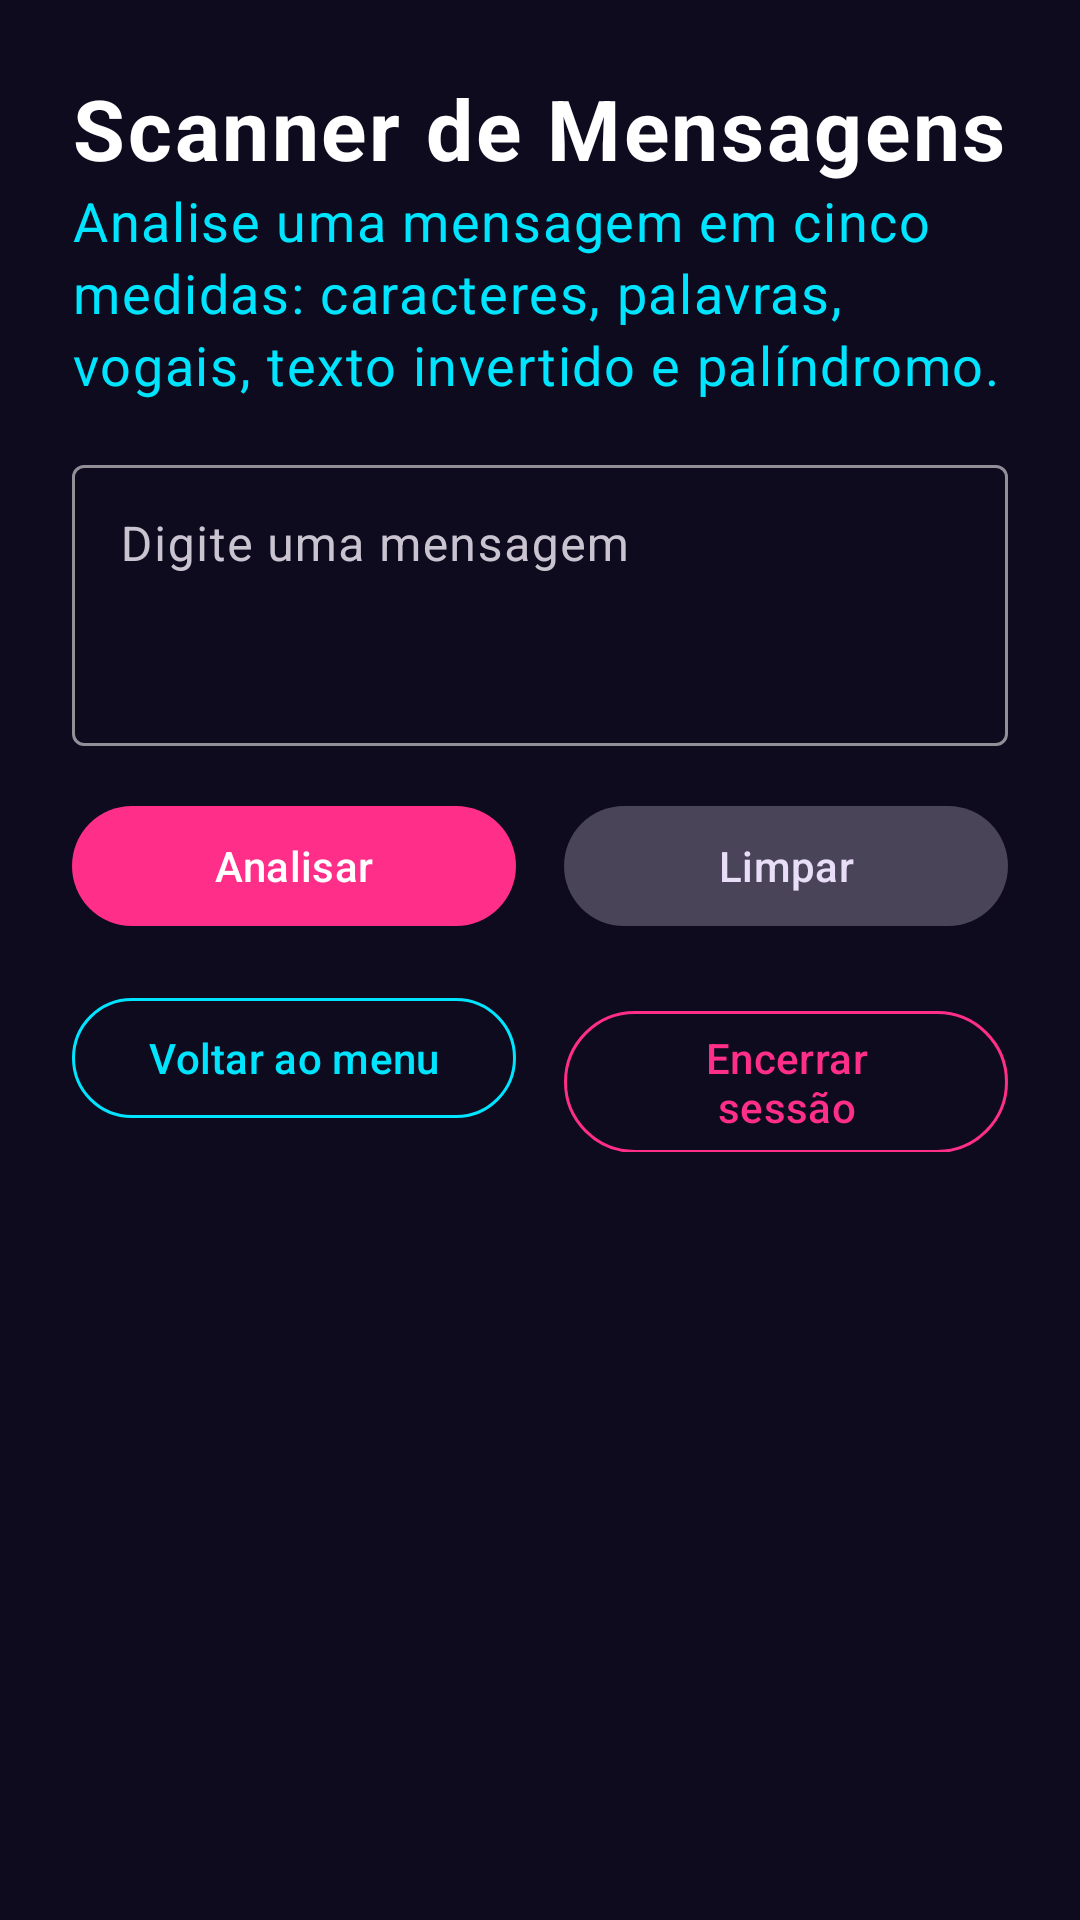

Reconstruct the res/layout file that produces this screen, plus the resources it refers to.
<!-- AndroidManifest.xml: application theme Theme.PocketArcade -->
<!-- res/layout/activity_scanner.xml -->
<?xml version="1.0" encoding="utf-8"?>
<androidx.core.widget.NestedScrollView xmlns:android="http://schemas.android.com/apk/res/android"
    android:id="@+id/raiz"
    android:layout_width="match_parent"
    android:layout_height="match_parent"
    android:clipToPadding="false"
    android:fillViewport="true">

    <LinearLayout
        android:layout_width="match_parent"
        android:layout_height="wrap_content"
        android:orientation="vertical"
        android:padding="@dimen/espaco_grande">

        <TextView
            style="@style/Texto.Titulo"
            android:layout_width="match_parent"
            android:layout_height="wrap_content"
            android:text="@string/modulo_scanner" />

        <TextView
            style="@style/Texto.Subtitulo"
            android:layout_width="match_parent"
            android:layout_height="wrap_content"
            android:layout_marginBottom="@dimen/espaco_medio"
            android:text="@string/desc_scanner" />

        <com.google.android.material.textfield.TextInputLayout
            android:id="@+id/tilMensagem"
            android:layout_width="match_parent"
            android:layout_height="wrap_content"
            android:hint="@string/hint_mensagem">

            <com.google.android.material.textfield.TextInputEditText
                android:id="@+id/etMensagem"
                android:layout_width="match_parent"
                android:layout_height="wrap_content"
                android:gravity="top|start"
                android:inputType="textMultiLine|textCapSentences"
                android:minLines="3" />
        </com.google.android.material.textfield.TextInputLayout>

        <LinearLayout
            android:layout_width="match_parent"
            android:layout_height="wrap_content"
            android:layout_marginTop="@dimen/espaco_medio"
            android:orientation="horizontal">

            <com.google.android.material.button.MaterialButton
                android:id="@+id/btnAnalisar"
                android:layout_width="0dp"
                android:layout_height="wrap_content"
                android:layout_marginEnd="@dimen/espaco_pequeno"
                android:layout_weight="1"
                android:text="@string/analisar" />

            <com.google.android.material.button.MaterialButton
                android:id="@+id/btnLimpar"
                style="@style/Widget.Material3.Button.TonalButton"
                android:layout_width="0dp"
                android:layout_height="wrap_content"
                android:layout_marginStart="@dimen/espaco_pequeno"
                android:layout_weight="1"
                android:text="@string/limpar" />
        </LinearLayout>

        <TableLayout
            android:id="@+id/painelResultado"
            android:layout_width="match_parent"
            android:layout_height="wrap_content"
            android:layout_marginTop="@dimen/espaco_grande"
            android:background="@drawable/bg_card"
            android:padding="@dimen/espaco_medio"
            android:shrinkColumns="1"
            android:stretchColumns="1"
            android:visibility="gone">

            <TableRow android:paddingBottom="@dimen/espaco_pequeno">

                <TextView
                    style="@style/Texto.Subtitulo"
                    android:layout_width="wrap_content"
                    android:layout_height="wrap_content"
                    android:text="@string/medida"
                    android:textStyle="bold" />

                <TextView
                    style="@style/Texto.Subtitulo"
                    android:layout_width="wrap_content"
                    android:layout_height="wrap_content"
                    android:gravity="end"
                    android:text="@string/resultado"
                    android:textStyle="bold" />
            </TableRow>

            <TableRow android:paddingVertical="@dimen/espaco_pequeno">

                <TextView
                    style="@style/Texto.Corpo"
                    android:layout_width="wrap_content"
                    android:layout_height="wrap_content"
                    android:text="@string/medida_caracteres" />

                <TextView
                    android:id="@+id/tvCaracteres"
                    style="@style/Texto.Corpo"
                    android:layout_width="wrap_content"
                    android:layout_height="wrap_content"
                    android:gravity="end"
                    android:textColor="@color/text_primary"
                    android:textStyle="bold" />
            </TableRow>

            <TableRow android:paddingVertical="@dimen/espaco_pequeno">

                <TextView
                    style="@style/Texto.Corpo"
                    android:layout_width="wrap_content"
                    android:layout_height="wrap_content"
                    android:text="@string/medida_palavras" />

                <TextView
                    android:id="@+id/tvPalavras"
                    style="@style/Texto.Corpo"
                    android:layout_width="wrap_content"
                    android:layout_height="wrap_content"
                    android:gravity="end"
                    android:textColor="@color/text_primary"
                    android:textStyle="bold" />
            </TableRow>

            <TableRow android:paddingVertical="@dimen/espaco_pequeno">

                <TextView
                    style="@style/Texto.Corpo"
                    android:layout_width="wrap_content"
                    android:layout_height="wrap_content"
                    android:text="@string/medida_vogais" />

                <TextView
                    android:id="@+id/tvVogais"
                    style="@style/Texto.Corpo"
                    android:layout_width="wrap_content"
                    android:layout_height="wrap_content"
                    android:gravity="end"
                    android:textColor="@color/text_primary"
                    android:textStyle="bold" />
            </TableRow>

            <TableRow android:paddingVertical="@dimen/espaco_pequeno">

                <TextView
                    style="@style/Texto.Corpo"
                    android:layout_width="wrap_content"
                    android:layout_height="wrap_content"
                    android:text="@string/medida_invertido" />

                <TextView
                    android:id="@+id/tvInvertido"
                    style="@style/Texto.Corpo"
                    android:layout_width="wrap_content"
                    android:layout_height="wrap_content"
                    android:gravity="end"
                    android:textColor="@color/text_primary"
                    android:textStyle="bold" />
            </TableRow>

            <TableRow android:paddingVertical="@dimen/espaco_pequeno">

                <TextView
                    style="@style/Texto.Corpo"
                    android:layout_width="wrap_content"
                    android:layout_height="wrap_content"
                    android:text="@string/medida_palindromo" />

                <TextView
                    android:id="@+id/tvPalindromo"
                    style="@style/Texto.Corpo"
                    android:layout_width="wrap_content"
                    android:layout_height="wrap_content"
                    android:gravity="end"
                    android:textColor="@color/text_primary"
                    android:textStyle="bold" />
            </TableRow>
        </TableLayout>

        <include
            android:id="@+id/navegacao"
            layout="@layout/include_navegacao" />

    </LinearLayout>
</androidx.core.widget.NestedScrollView>
<!-- res/layout/include_navegacao.xml (included above) -->
<?xml version="1.0" encoding="utf-8"?>
<LinearLayout xmlns:android="http://schemas.android.com/apk/res/android"
    xmlns:app="http://schemas.android.com/apk/res-auto"
    android:layout_width="match_parent"
    android:layout_height="wrap_content"
    android:orientation="horizontal"
    android:paddingTop="@dimen/espaco_medio">

    <com.google.android.material.button.MaterialButton
        android:id="@+id/btnVoltarMenu"
        style="@style/Widget.Material3.Button.OutlinedButton"
        android:layout_width="0dp"
        android:layout_height="wrap_content"
        android:layout_marginEnd="@dimen/espaco_pequeno"
        android:layout_weight="1"
        android:text="@string/voltar_menu"
        android:textColor="@color/neon_cyan"
        app:strokeColor="@color/neon_cyan" />

    <com.google.android.material.button.MaterialButton
        android:id="@+id/btnEncerrarSessao"
        style="@style/Widget.Material3.Button.OutlinedButton"
        android:layout_width="0dp"
        android:layout_height="wrap_content"
        android:layout_marginStart="@dimen/espaco_pequeno"
        android:layout_weight="1"
        android:text="@string/encerrar_sessao"
        android:textColor="@color/neon_pink"
        app:strokeColor="@color/neon_pink" />
</LinearLayout>
<!-- resources referenced by this layout -->
<resources>
  <color name="neon_cyan">#00E5FF</color>
  <color name="neon_pink">#FF2E88</color>
  <color name="text_primary">#FFFFFF</color>
  <dimen name="espaco_grande">24dp</dimen>
  <dimen name="espaco_medio">16dp</dimen>
  <dimen name="espaco_pequeno">8dp</dimen>
  <!-- drawable bg_card (drawable) -->
  <?xml version="1.0" encoding="utf-8"?>
  <shape xmlns:android="http://schemas.android.com/apk/res/android"
      android:shape="rectangle">
      <solid android:color="@color/surface" />
      <corners android:radius="@dimen/raio_card" />
      <stroke
          android:width="@dimen/borda_card"
          android:color="@color/neon_cyan" />
  </shape>
  <string name="analisar">Analisar</string>
  <string name="desc_scanner">Analise uma mensagem em cinco medidas: caracteres, palavras, vogais, texto invertido e palíndromo.</string>
  <string name="encerrar_sessao">Encerrar sessão</string>
  <string name="hint_mensagem">Digite uma mensagem</string>
  <string name="limpar">Limpar</string>
  <string name="medida">Medida</string>
  <string name="medida_caracteres">Caracteres sem espaços</string>
  <string name="medida_invertido">Texto invertido</string>
  <string name="medida_palavras">Palavras</string>
  <string name="medida_palindromo">Palíndromo</string>
  <string name="medida_vogais">Vogais</string>
  <string name="modulo_scanner">Scanner de Mensagens</string>
  <string name="resultado">Resultado</string>
  <string name="voltar_menu">Voltar ao menu</string>
  <style name="Texto.Corpo">
          <item name="android:textColor">@color/text_secondary</item>
          <item name="android:textSize">@dimen/texto_corpo</item>
      </style>
  <style name="Texto.Subtitulo">
          <item name="android:textColor">@color/neon_cyan</item>
          <item name="android:textSize">@dimen/texto_subtitulo</item>
      </style>
  <style name="Texto.Titulo">
          <item name="android:textColor">@color/text_primary</item>
          <item name="android:textSize">@dimen/texto_titulo</item>
          <item name="android:textStyle">bold</item>
      </style>
  <style name="Theme.PocketArcade" parent="Theme.Material3.Dark.NoActionBar">
          <item name="colorPrimary">@color/neon_pink</item>
          <item name="colorOnPrimary">@color/white</item>
          <item name="colorSecondary">@color/neon_cyan</item>
          <item name="colorOnSecondary">@color/bg</item>
          <item name="colorSurface">@color/surface</item>
          <item name="colorOnSurface">@color/text_primary</item>
          <item name="colorError">@color/error</item>
          <item name="android:colorBackground">@color/bg</item>
          <item name="android:windowBackground">@color/bg</item>
          <item name="android:statusBarColor">@color/bg</item>
          <item name="android:navigationBarColor">@color/bg</item>
          <item name="android:textColorPrimary">@color/text_primary</item>
          <item name="android:textColorSecondary">@color/text_secondary</item>
      </style>
  <color name="surface">#1B1638</color>
  <dimen name="raio_card">16dp</dimen>
  <dimen name="borda_card">2dp</dimen>
  <color name="text_secondary">#B8B3D9</color>
  <dimen name="texto_corpo">16sp</dimen>
  <dimen name="texto_subtitulo">18sp</dimen>
  <dimen name="texto_titulo">28sp</dimen>
  <color name="white">#FFFFFF</color>
  <color name="bg">#0E0B1F</color>
  <color name="error">#FF5252</color>
</resources>
